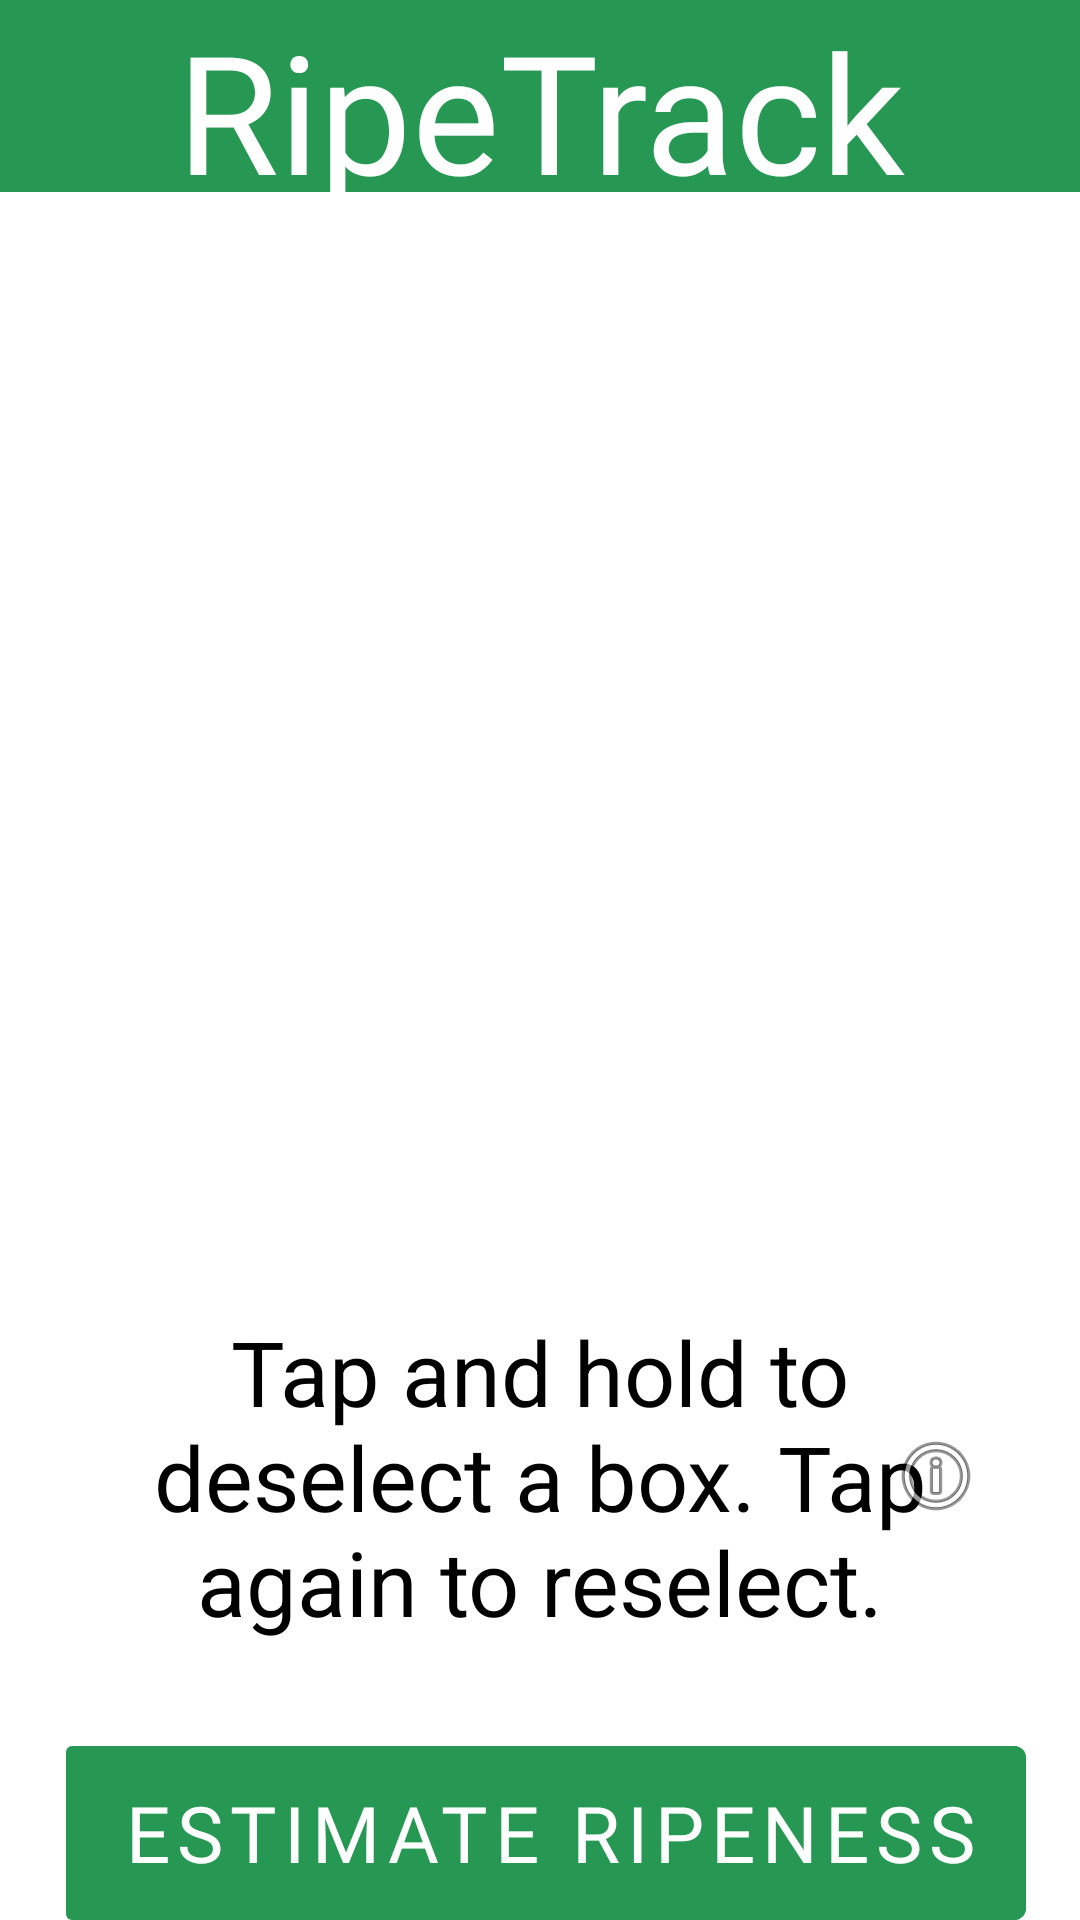

Android layout source for this screen:
<!-- AndroidManifest.xml: application theme Theme.RipeTrack -->
<!-- res/layout/fragment_imageviewer.xml -->
<?xml version="1.0" encoding="utf-8"?>
<androidx.constraintlayout.widget.ConstraintLayout xmlns:android="http://schemas.android.com/apk/res/android"
    xmlns:app="http://schemas.android.com/apk/res-auto"
    xmlns:tools="http://schemas.android.com/tools"
    android:layout_width="match_parent"
    android:layout_height="match_parent"
    tools:context=".MainActivity">

    <TextView
        android:id="@+id/Title"
        android:layout_width="match_parent"
        android:layout_height="0dp"
        android:background="@color/background"
        android:fontFamily="@font/countach_bold"
        android:gravity="center"
        android:text="@string/app_name"
        android:textColor="@color/white"
        android:textSize="55sp"
        app:layout_constraintBottom_toTopOf="@+id/guideline"
        app:layout_constraintEnd_toEndOf="parent"
        app:layout_constraintStart_toStartOf="parent"
        app:layout_constraintTop_toTopOf="parent" />

    <androidx.constraintlayout.widget.Guideline
        android:id="@+id/guideline"
        android:layout_width="wrap_content"
        android:layout_height="wrap_content"
        android:orientation="horizontal"
        app:layout_constraintGuide_percent="0.1" />

    <androidx.viewpager2.widget.ViewPager2
        android:id="@+id/viewpager"
        android:layout_width="0dp"
        android:layout_height="0dp"
        app:layout_constraintBottom_toTopOf="@+id/guideline2"
        app:layout_constraintEnd_toEndOf="parent"
        app:layout_constraintHorizontal_bias="0.0"
        app:layout_constraintStart_toStartOf="parent"
        app:layout_constraintTop_toTopOf="@+id/guideline"
        app:layout_constraintVertical_bias="0.0" />

    <com.google.android.material.tabs.TabLayout
        android:id="@+id/tab_layout"
        android:layout_width="match_parent"
        android:layout_height="wrap_content"
        android:contentDescription="@string/tab_layout_description"
        android:theme="@style/TabLayoutTheme"
        app:layout_constraintBottom_toTopOf="@id/guideline2"
        app:layout_constraintEnd_toEndOf="parent"
        app:layout_constraintStart_toStartOf="parent"
        app:layout_constraintTop_toBottomOf="@id/viewpager"
        app:layout_constraintVertical_bias="0.0"
        app:tabGravity="center"
        app:tabRippleColor="@color/yellow_bg"
        app:tabTextColor="@color/black" />

    <androidx.constraintlayout.widget.Guideline
        android:id="@+id/guideline2"
        android:layout_width="wrap_content"
        android:layout_height="wrap_content"
        android:orientation="horizontal"
        app:layout_constraintGuide_percent="0.6" />

    <androidx.constraintlayout.widget.Guideline
        android:id="@+id/guideline3"
        android:layout_width="wrap_content"
        android:layout_height="wrap_content"
        android:orientation="vertical"
        app:layout_constraintGuide_percent="0.05"/>

    <androidx.constraintlayout.widget.Guideline
        android:id="@+id/guideline4"
        android:layout_width="wrap_content"
        android:layout_height="wrap_content"
        android:orientation="vertical"
        app:layout_constraintGuide_percent="0.95"/>

    <TextView
        android:id="@+id/informationText"
        android:layout_width="0dp"
        android:layout_height="wrap_content"
        android:text="@string/image_viewer_text_string"
        android:textAlignment="center"
        android:textColor="@color/black"
        android:textSize="30sp"
        app:layout_constraintBottom_toTopOf="@id/guideline5"
        app:layout_constraintEnd_toEndOf="@id/guideline4"
        app:layout_constraintStart_toStartOf="@id/guideline3"
        app:layout_constraintTop_toBottomOf="@id/tab_layout"/>

    <androidx.appcompat.widget.AppCompatImageButton
        android:id="@+id/information"
        android:layout_width="60dp"
        android:layout_height="0dp"
        app:layout_constraintEnd_toEndOf="@id/guideline4"
        app:layout_constraintTop_toBottomOf="@id/tab_layout"
        app:layout_constraintBottom_toTopOf="@id/guideline5"
        android:background="@android:color/transparent"
        android:contentDescription="@string/information_button_string"
        android:src="@android:drawable/ic_menu_info_details"
        tools:ignore="ImageContrastCheck"/>

    <androidx.constraintlayout.widget.Guideline
        android:id="@+id/guideline5"
        android:layout_width="wrap_content"
        android:layout_height="wrap_content"
        android:orientation="horizontal"
        app:layout_constraintGuide_percent="0.9" />

    <ImageButton
        android:id="@+id/reloadButton"
        android:layout_width="70dp"
        android:layout_height="70dp"
        android:backgroundTint="@color/background"
        android:contentDescription="@string/reload_capture_fragment_string"
        android:src="@android:drawable/ic_menu_revert"
        app:layout_constraintStart_toStartOf="@id/guideline3"
        app:layout_constraintTop_toBottomOf="@id/guideline5" />

    <Button
        android:id="@+id/button"
        android:layout_width="wrap_content"
        android:layout_height="70dp"
        android:backgroundTint="@color/background"
        android:fontFamily="@font/din_pro_condenced"
        android:gravity="center"
        android:text="@string/estimate_ripeness_string"
        android:textSize="26sp"
        app:layout_constraintEnd_toEndOf="@id/guideline4"
        app:layout_constraintTop_toBottomOf="@id/guideline5" />

</androidx.constraintlayout.widget.ConstraintLayout>
<!-- resources referenced by this layout -->
<resources>
  <color name="background">#279854</color>
  <color name="black">#FF000000</color>
  <color name="white">#FFFFFFFF</color>
  <string name="app_name">RipeTrack</string>
  <string name="estimate_ripeness_string">Estimate Ripeness</string>
  <string name="image_viewer_text_string">Tap and hold to deselect a box. Tap again to reselect.</string>
  <string name="information_button_string">Show information regarding the fragment</string>
  <string name="reload_capture_fragment_string">Re-capture the images</string>
  <string name="tab_layout_description">Tab layout</string>
  <style name="TabLayoutTheme" parent="Theme.MaterialComponents.DayNight">
          <item name="colorPrimary">@color/black</item>
          <item name="colorAccent">@color/background</item>
          <item name="android:backgroundTint">@color/yellow_bg</item>
          <item name="tabIndicatorColor">@color/black</item>
          <item name="tabIndicatorHeight">4dp</item>
          <item name="tabTextAppearance">@style/TabLayoutTabTheme</item>
      </style>
  <style name="Theme.RipeTrack" parent="Theme.MaterialComponents.DayNight.DarkActionBar">
          
          <item name="colorPrimary">@color/sfu_primary</item>
          <item name="colorPrimaryVariant">@color/sfu_red</item>
          <item name="colorOnPrimary">@color/white</item>
          
          <item name="colorSecondary">@color/sfu_primary</item>
          <item name="colorSecondaryVariant">@color/sfu_red</item>
          <item name="colorOnSecondary">@color/black</item>
          
          <item name="android:statusBarColor">?attr/colorPrimaryVariant</item>
          
          <item name="alertDialogTheme">@style/AlertDialogTheme</item>
      </style>
  <style name="TabLayoutTabTheme" parent="TextAppearance.Design.Tab">
          <item name="textAllCaps">true</item>
          <item name="android:textSize">16sp</item>
          <item name="android:fontFamily">@font/din_pro_condenced</item>
      </style>
  <color name="sfu_primary">#CC0633</color>
  <color name="sfu_red">#A6192E</color>
  <style name="AlertDialogTheme" parent="ThemeOverlay.MaterialComponents.MaterialAlertDialog">
          <item name="android:background">@color/yellow_bg</item>
          <item name="android:textSize">18sp</item>
          <item name="materialAlertDialogTitleTextStyle">@style/TitleTextStyle</item>
          <item name="materialAlertDialogBodyTextStyle">@style/BodyTextStyle</item>
          <item name="buttonBarPositiveButtonStyle">@style/ButtonStyle</item>
          <item name="buttonBarNegativeButtonStyle">@style/ButtonStyle</item>
      </style>
  <style name="TitleTextStyle" parent="MaterialAlertDialog.MaterialComponents.Title.Text">
          <item name="android:textStyle">bold</item>
          <item name="android:textSize">25sp</item>
      </style>
  <style name="BodyTextStyle" parent="MaterialAlertDialog.MaterialComponents.Body.Text">
          <item name="android:textSize">18sp</item>
          <item name="android:textColor">@color/black</item>
          <item name="android:fontFamily">@font/din_pro_condenced</item>
          <item name="fontFamily">@font/din_pro_condenced</item>
      </style>
  <style name="ButtonStyle" parent="Widget.MaterialComponents.Button.TextButton.Dialog">
          <item name="android:textColor">@color/background</item>
          <item name="rippleColor">@color/background</item>
      </style>
</resources>
